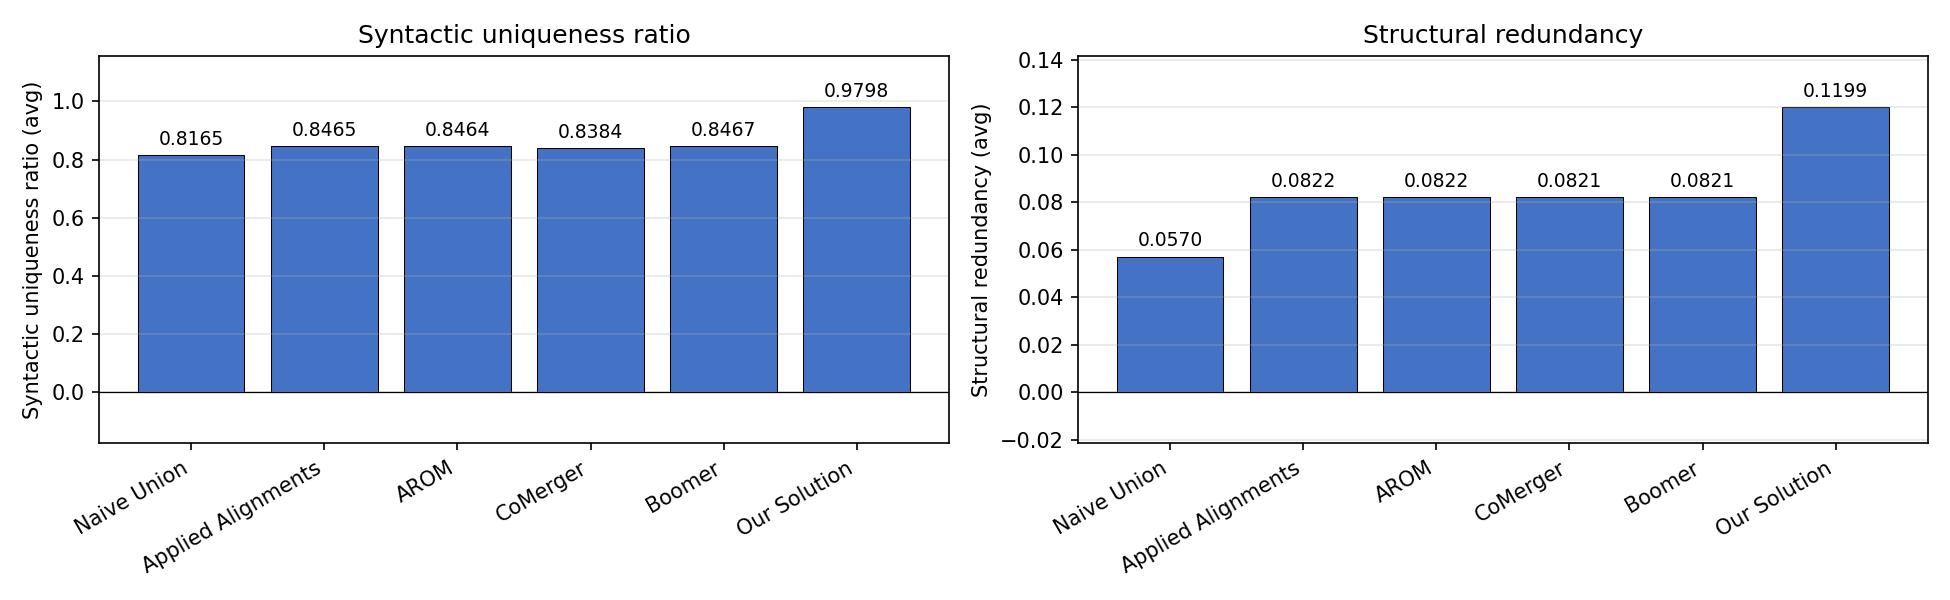

The table this chart was drawn from, first rows:
method, Syntactic Uniqueness Ratio, Structural Redundancy
Naive Union, 0.8165, 0.0570
Applied Alignments, 0.8465, 0.0822
AROM, 0.8464, 0.0822
CoMerger, 0.8384, 0.0821
Boomer, 0.8467, 0.0821
Our Solution, 0.9798, 0.1199
